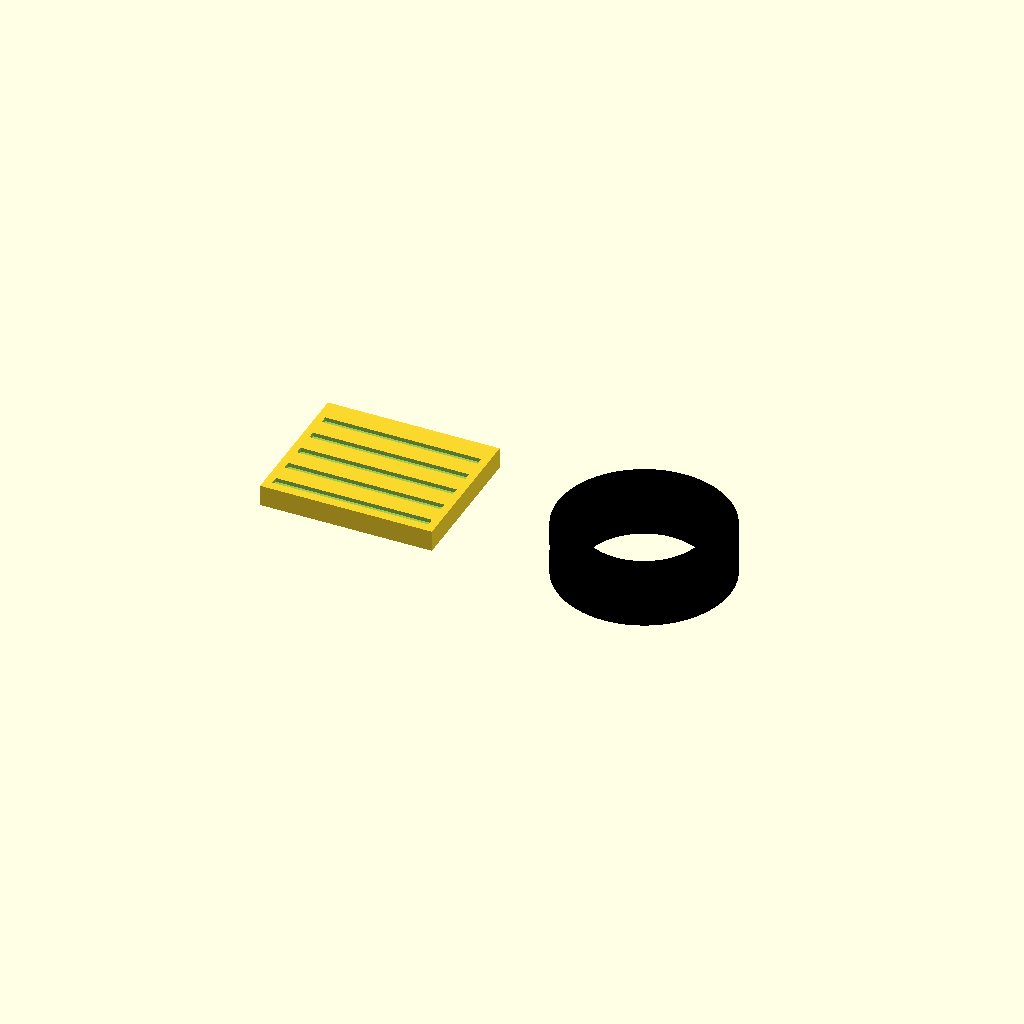
Cell 1: the model at its default parameters.
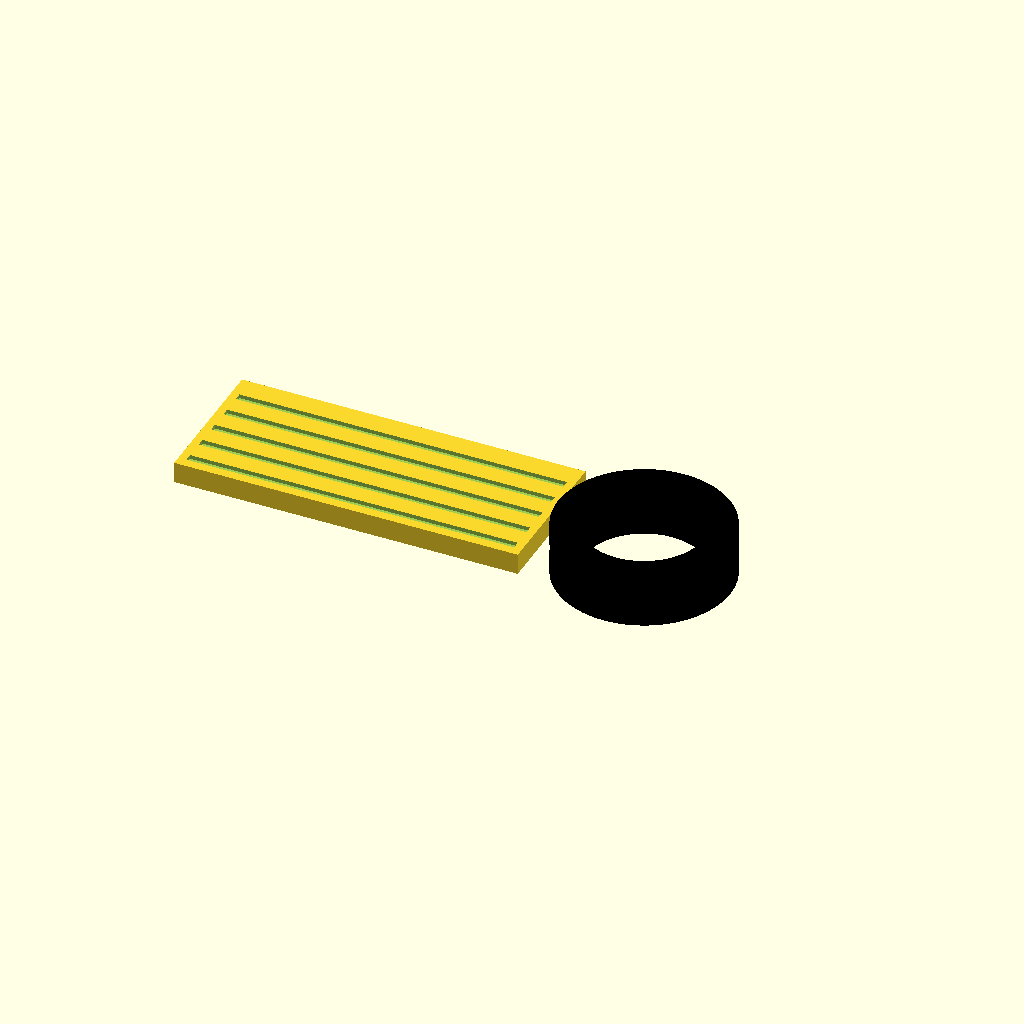
Cell 2: pedal_pad_w = 130 (everything else at default).
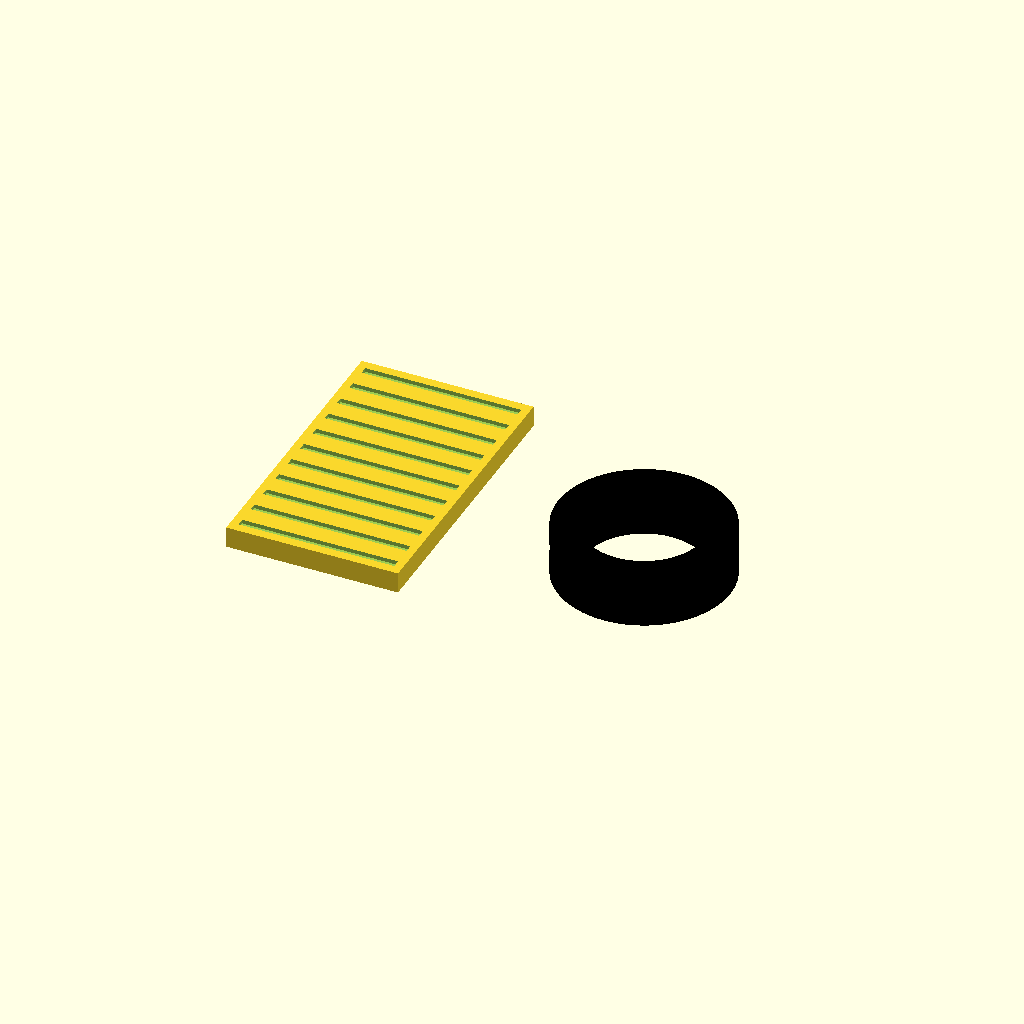
Cell 3: the same model with pedal_pad_h = 110.
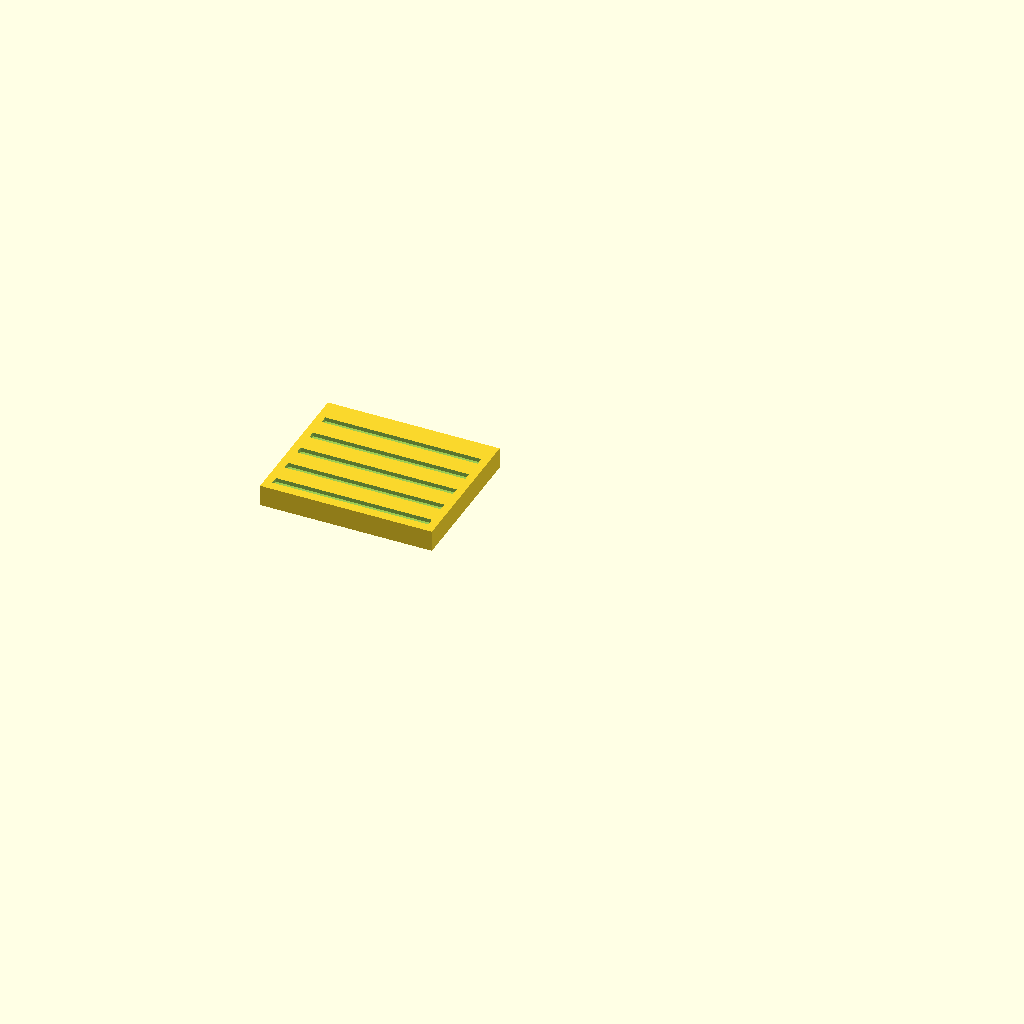
Cell 4 — grommet_inner_d set to 90, the other parameters unchanged.
All cells are drawn from one camera (rotation 55°, 0°, 25°, orthographic, colour scheme Cornfield), so only the parameter changes between them.
The OpenSCAD source (src/hardware/scad/natural_rubber_seals.scad):
// ====================================================================================
// REVOLUTIONARY TECHNOLOGY COMPANY & UNIVERSITY OF WASHINGTON DEPARTMENT OF PHYSICS
// Subsystem: natural_rubber_seals.scad (100% Pure Tree-Harvested Elastomer Profiles)
// Objective: Anti-degradation vibration isolation components for avionics safety
// ====================================================================================

$fn = 120; // Extrusion path rendering clarity

// --- Material Specifications ---
rubber_density_g_cm3 = 0.92; // Constant metric for pure uncured Hevea rubber latex
vulcanized_shre_a   = 65.0; // Hardened track-spec durometer index

// Component Dimension Parameters (mm)
pedal_pad_w       = 65.0;
pedal_pad_h       = 55.0;
grommet_inner_d   = 45.0; // Fits low-voltage Univac data trunks
grommet_outer_d   = 65.0;

module field_harvested_pedal_cover() {
    // Authentic 1969 ribbed clutch/brake pedal grip pad pattern
    color("DarkCharcoal") {
        difference() {
            // Main foot contact pad block
            cube([pedal_pad_w, pedal_pad_h, 8.0], center=true);
            
            // Parametric Anti-Slip Traction Ribs (Molded directly into tree rubber matrix)
            for (y = [-pedal_pad_h/2 + 5 : 10 : pedal_pad_h/2 - 5]) {
                translate([0, y, 3.5])
                    cube([pedal_pad_w - 6, 3.0, 2.0], center=true);
            }
        }
    }
}

module firewall_avionics_grommet() {
    // Weatherproof dual-lip natural rubber sealing ring protecting the wire portals
    color("Black") {
        difference() {
            // Main donut ring shape
            cylinder(d=grommet_outer_d, h=20, center=true);
            // Center clear bore for uncorrupted wire bundle pass-through
            cylinder(d=grommet_inner_d, h=22, center=true);
            
            // Continuous mid-plane mounting slot ring (Sits tight inside the 4mm firewall plate)
            difference() {
                cylinder(d=grommet_outer_d + 2, h=4.0, center=true);
                cylinder(d=grommet_outer_d - 6, h=5.0, center=true);
            }
        }
    }
}

// --- Component Visualization Output ---
translate([-50, 0, 0]) field_harvested_pedal_cover();
translate([50, 0, 0])  firewall_avionics_grommet();
Parameter table extracted from the source (name, type, default, range or options):
rubber_density_g_cm3: number, default 0.92
vulcanized_shre_a: number, default 65
pedal_pad_w: number, default 65
pedal_pad_h: number, default 55
grommet_inner_d: number, default 45
grommet_outer_d: number, default 65
